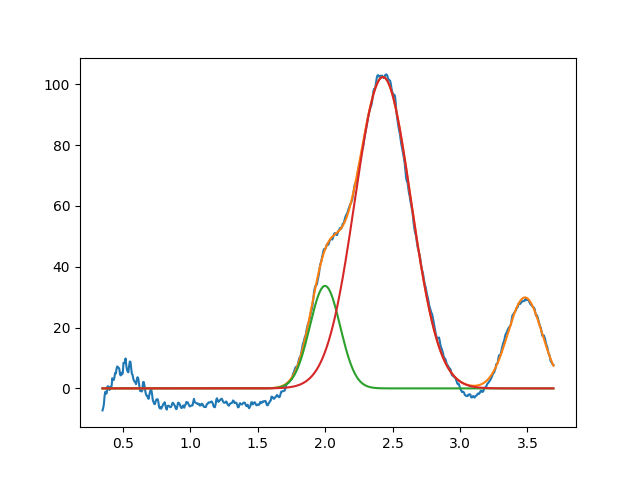

The data file committed next to this chart (first rows):
1.999040803984551751e+00, 3.370247672491996127e+01, 2.649940151223152962e-01, 9.999999999903695924e-01
2.428431636764813106e+00, 1.024043944673219642e+02, 4.880265657135059443e-01, 9.999999999982960297e-01
3.481617942839372315e+00, 2.991188796637387881e+01, 2.984003907479594875e-01, 9.999999998839346205e-01
